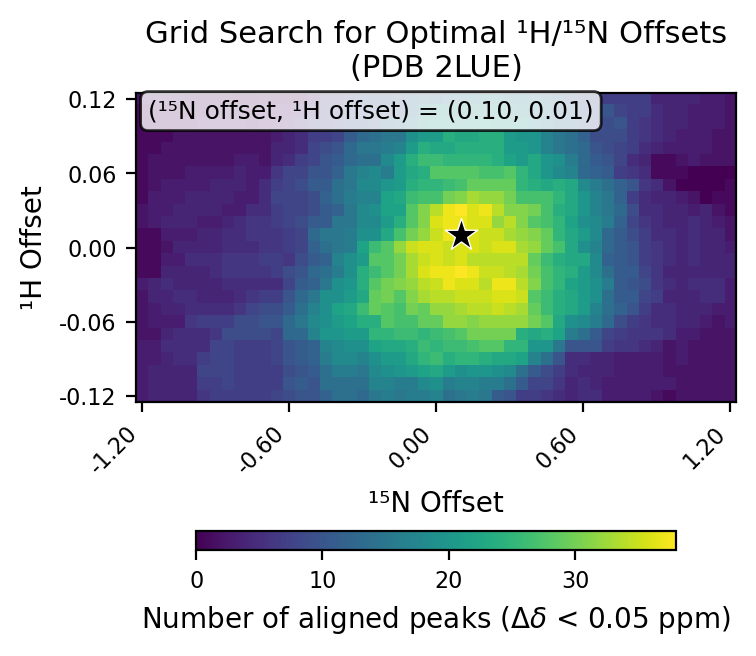

The table this chart was drawn from, first rows:
# h_min, -0.12
# h_max, 0.12
# h_step, 0.01
# n_min, -1.2
# n_max, 1.2
# n_step, 0.05
# cutoff, 0.05
h_values, -0.12, -0.11, -0.1, -0.09, -0.08, -0.07, -0.06, -0.05, -0.04, -0.03, -0.02, -0.01, 0.0, 0.01, 0.02, 0.03, 0.04, 0.05, 0.06, 0.07, 0.08, 0.09, 0.1
n_values, -1.2, -1.15, -1.1, -1.05, -1.0, -0.95, -0.9, -0.85, -0.8, -0.75, -0.7, -0.65, -0.6, -0.55, -0.5, -0.45, -0.4, -0.35, -0.3, -0.25, -0.2, -0.15, -0.1
-0.12, 3, 4, 4, 4, 4, 6, 7, 7, 7, 7, 7, 8, 9, 10, 10, 12, 14, 14, 13, 15, 16, 15, 16
-0.11, 3, 4, 4, 4, 4, 7, 7, 8, 7, 7, 7, 7, 10, 11, 10, 14, 14, 14, 14, 17, 17, 16, 16
-0.1, 3, 4, 4, 4, 4, 8, 8, 8, 7, 7, 7, 7, 9, 10, 11, 14, 16, 16, 15, 18, 19, 20, 21
-0.09, 3, 3, 4, 5, 5, 7, 8, 8, 7, 7, 7, 8, 10, 11, 12, 16, 18, 18, 17, 19, 21, 21, 23
-0.08, 3, 3, 5, 5, 5, 5, 8, 8, 7, 7, 7, 8, 10, 11, 12, 17, 18, 19, 19, 22, 23, 23, 24
-0.07, 2, 2, 4, 5, 5, 5, 6, 9, 9, 9, 9, 8, 13, 13, 17, 20, 20, 21, 21, 25, 25, 26, 26
-0.06, 2, 3, 3, 3, 6, 7, 7, 7, 9, 9, 10, 10, 13, 15, 18, 19, 21, 22, 24, 24, 28, 27, 27
-0.05, 2, 3, 4, 4, 5, 5, 5, 5, 6, 8, 9, 9, 11, 14, 17, 19, 22, 23, 26, 29, 28, 27, 30
-0.04, 2, 4, 4, 5, 5, 4, 4, 4, 5, 6, 7, 7, 10, 13, 15, 19, 19, 21, 23, 29, 30, 28, 31
-0.03, 3, 4, 5, 4, 4, 4, 4, 5, 5, 5, 5, 5, 8, 11, 12, 15, 19, 20, 24, 28, 30, 31, 32
-0.02, 1, 1, 4, 4, 4, 4, 5, 6, 6, 6, 6, 7, 9, 10, 13, 14, 16, 19, 24, 26, 28, 30, 33
-0.01, 1, 1, 3, 3, 5, 5, 5, 6, 6, 6, 7, 7, 6, 9, 11, 12, 17, 19, 21, 28, 28, 30, 33
0.0, 1, 1, 2, 4, 4, 4, 4, 5, 5, 5, 6, 6, 7, 8, 12, 14, 15, 16, 22, 26, 28, 32, 35
0.01, 1, 1, 3, 3, 3, 4, 4, 5, 5, 6, 6, 6, 7, 8, 13, 15, 15, 16, 19, 19, 23, 27, 30
0.02, 2, 3, 4, 4, 4, 3, 3, 4, 5, 6, 6, 7, 8, 9, 11, 11, 15, 15, 18, 18, 21, 24, 28
0.03, 2, 3, 3, 4, 4, 4, 4, 3, 3, 5, 5, 7, 8, 8, 9, 11, 12, 15, 18, 19, 22, 22, 28
0.04, 1, 3, 3, 3, 4, 4, 4, 4, 3, 3, 5, 8, 8, 8, 9, 12, 14, 16, 17, 17, 22, 23, 26
0.05, 1, 2, 3, 3, 3, 3, 4, 4, 4, 3, 5, 7, 8, 9, 11, 11, 14, 15, 18, 18, 20, 21, 24
0.06, 1, 2, 2, 2, 3, 3, 3, 3, 4, 3, 3, 6, 8, 8, 10, 10, 12, 15, 17, 18, 16, 21, 23
0.07, 1, 2, 2, 2, 2, 2, 2, 2, 3, 3, 2, 4, 5, 7, 8, 10, 11, 13, 14, 14, 18, 21, 24
0.08, 1, 1, 2, 2, 2, 2, 2, 2, 2, 2, 2, 4, 4, 5, 8, 9, 10, 13, 15, 15, 16, 17, 21
0.09, 1, 1, 1, 2, 2, 2, 2, 2, 2, 2, 2, 3, 4, 5, 7, 7, 8, 11, 13, 14, 15, 15, 19
0.1, 1, 1, 1, 1, 1, 2, 2, 2, 2, 1, 2, 2, 3, 5, 7, 7, 8, 10, 10, 11, 13, 14, 16
0.11, 1, 1, 1, 1, 1, 1, 1, 2, 2, 1, 2, 2, 2, 3, 5, 7, 7, 10, 10, 10, 11, 11, 13
0.12, 2, 2, 2, 2, 1, 1, 1, 1, 0, 0, 1, 1, 1, 1, 3, 6, 6, 8, 10, 10, 10, 11, 13
best_n_offset, 0.1
best_h_offset, 0.01
best_count, 38
